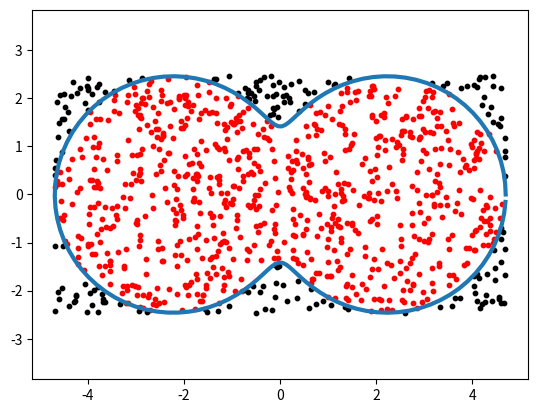

The script that saved this image:
import math
import random
import matplotlib.pyplot as plt
import numpy as np
import scipy as sp


def find_ff(xx_i,yy_i):
    ff = [None]*(len(xx_i))
    for i in range(len(xx_i)):
        if xx_i[i]>0:
            ff[i] = np.arctan(yy_i[i]/xx_i[i])
        elif xx_i[i]<0:
            ff[i] = np.arctan(yy_i[i] / xx_i[i]) + np.pi
        elif yy_i[i]>0 and xx_i[i] == 0:
            ff[i] = np.pi/2
        elif yy_i[i] < 0 and xx_i[i] == 0:
            ff[i] = -np.pi/2
        else:
            ff[i] = 0
    return ff

def find_r(xx_i,yy_i):
    r = [None]*(len(xx_i))
    for i in range(len(xx_i)):
        r[i] = np.sqrt((xx_i[i]**2) + (yy_i[i]**2))
    return r

def M(r,ff,p_func):
    m = 0
    for i in range (len(r)):
        if r[i] < p_func(ff[i]):
            m += 1
    return m

out_x = []
out_y = []
in_x = []
in_y = []

A =22
B = 2

fi = np.arange(0, 2*math.pi, 0.05) # угол fi от 0 до 2pi с шагом 0.05
p_func =  lambda fi:(np.sqrt((A*(np.cos(fi)*np.cos(fi))) + (B*(np.sin(fi)*np.sin(fi)))))#p(fi) =
x1 = lambda fi:p_func(fi)*np.cos(fi) #x1 =
y1 = lambda fi:p_func(fi)*np.sin(fi) #y1 =



N = 1000
amin=min(x1(fi))
amax=max(x1(fi))
bmin=min(y1(fi))
bmax=max(y1(fi))
a=amax
b=bmax

xx_i=np.random.uniform(amin, amax, N)
yy_i=np.random.uniform(bmin, bmax, N)

ff = find_ff(xx_i,yy_i) # ffi

r = find_r(xx_i,yy_i) # r

m = M(r,ff,p_func)
print('M =',m)
s_func = lambda fi: p_func(fi)**2
s3 = round(1/2*sp.integrate.quad(s_func, 0,2*math.pi )[0], 3)
print('S=',s3)


s1 = (m/N)*a*b*4
print('Приближенная S(M/N) =',round(s1,3))

ss = math.pi/2*(A+B)
print('Приближенная S(через А и В) = ',round(ss,3))


for i in range(len(r)):
    if r[i] < p_func(ff[i]):
        in_x.append(xx_i[i])
        in_y.append(yy_i[i])
    else:
        out_x.append(xx_i[i])
        out_y.append(yy_i[i])



plt.plot(x1(fi),y1(fi), lw=3)
plt.axis('equal')
plt.scatter(in_x, in_y, s=10, c="red")
plt.scatter(out_x, out_y, s=10, c="black")
plt.show()